Photos from the image-classification dataset "main" in the GitHub repository CodeFreak2186/deeptech2026-Quadbits. Its 7 classes are: bridge defect, clean - no defect, etch defect, open circuit defect, particle contamination, scratch defect, thermal defect.

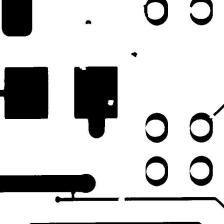
Label: open circuit defect

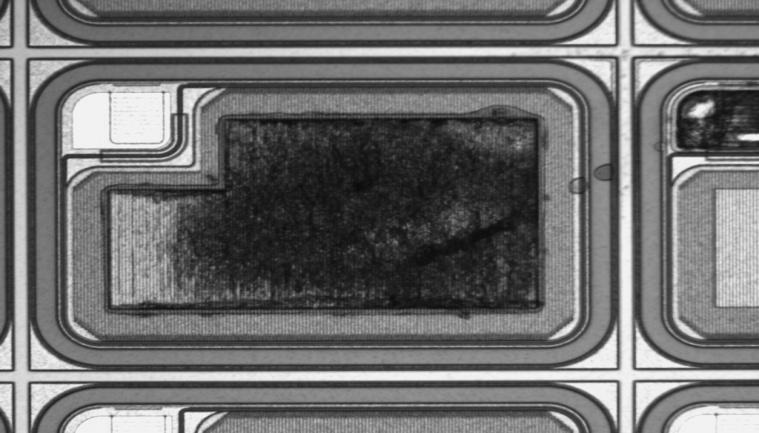
Label: thermal defect

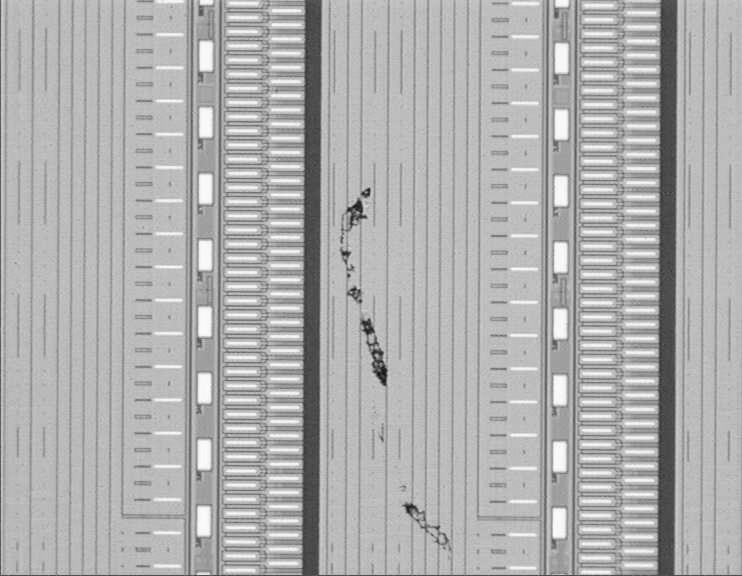
Label: scratch defect

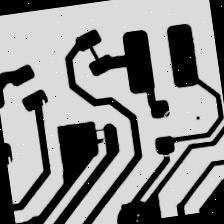
Label: open circuit defect

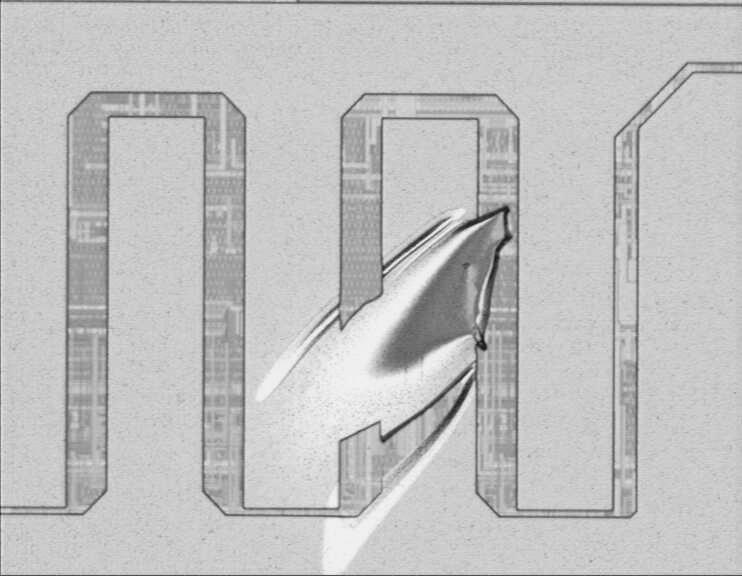
Label: etch defect

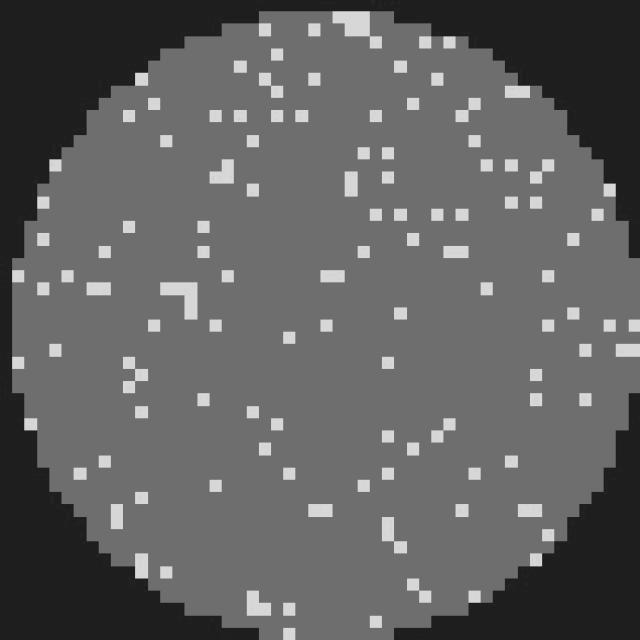
Label: clean - no defect
